Run: headless pygame with SDL's dummy video driver; simulated clock (each Clock.tick advances the game by its frame time, no real sleeping); random seed 0; keys injected as events and as key.get_pressed() state; no mouse input; restart key RETURN tapped at the start of phases 3 and 4.
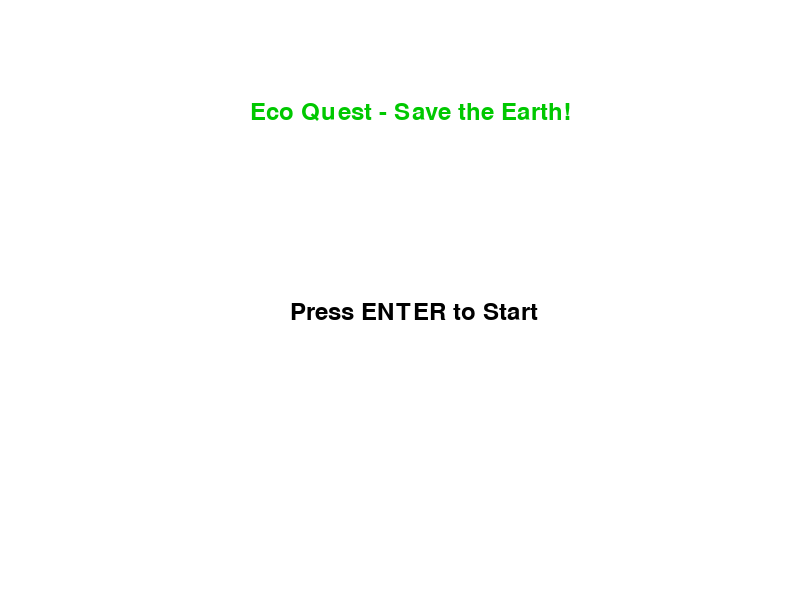
Frame 1 of 4 · flips 1–60 · no input
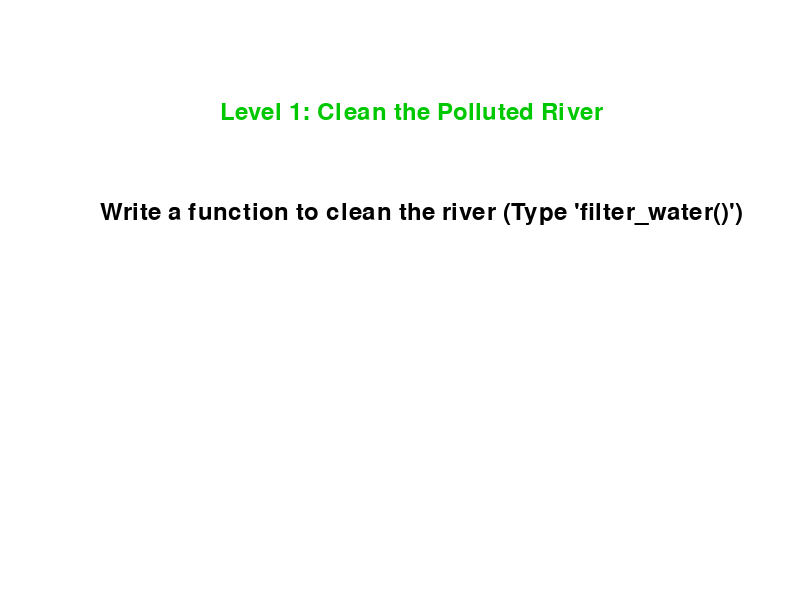
Frame 2 of 4 · flips 61–180 · tapped SPACE, RETURN · held RIGHT (→), D
Frame 3 of 4 · flips 181–300 · tapped RETURN · held DOWN (↓), S · screen unchanged from frame 2, image omitted
Frame 4 of 4 · flips 301–420 · tapped RETURN · held LEFT (←), A, UP (↑), W · screen unchanged from frame 3, image omitted

The pygame program that drew these frames:

import pygame
import sys

# Initialize pygame
pygame.init()

# Constants
WIDTH, HEIGHT = 800, 600
WHITE = (255, 255, 255)
BLACK = (0, 0, 0)
GREEN = (0, 200, 0)
FONT = pygame.font.Font(None, 36)

# Set up display
screen = pygame.display.set_mode((WIDTH, HEIGHT))
pygame.display.set_caption("Eco Quest")

def draw_text(text, x, y, color=BLACK):
    text_surface = FONT.render(text, True, color)
    screen.blit(text_surface, (x, y))

def main_menu():
    while True:
        screen.fill(WHITE)
        draw_text("Eco Quest - Save the Earth!", 250, 100, GREEN)
        draw_text("Press ENTER to Start", 290, 300, BLACK)
        
        for event in pygame.event.get():
            if event.type == pygame.QUIT:
                pygame.quit()
                sys.exit()
            if event.type == pygame.KEYDOWN:
                if event.key == pygame.K_RETURN:
                    level_1()
        
        pygame.display.flip()

def level_1():
    challenge_text = "Write a function to clean the river (Type 'filter_water()')"
    user_input = ""
    correct_answer = "filter_water()"
    
    while True:
        screen.fill(WHITE)
        draw_text("Level 1: Clean the Polluted River", 220, 100, GREEN)
        draw_text(challenge_text, 100, 200, BLACK)
        draw_text(user_input, 100, 300, BLACK)
        
        for event in pygame.event.get():
            if event.type == pygame.QUIT:
                pygame.quit()
                sys.exit()
            if event.type == pygame.KEYDOWN:
                if event.key == pygame.K_RETURN:
                    if user_input == correct_answer:
                        draw_text("Correct! River is clean!", 250, 400, GREEN)
                        pygame.display.flip()
                        pygame.time.delay(2000)
                        main_menu()
                    else:
                        draw_text("Incorrect! Try again.", 250, 400, (200, 0, 0))
                        user_input = ""
                elif event.key == pygame.K_BACKSPACE:
                    user_input = user_input[:-1]
                else:
                    user_input += event.unicode
        
        pygame.display.flip()

if __name__ == "__main__":
    main_menu()
